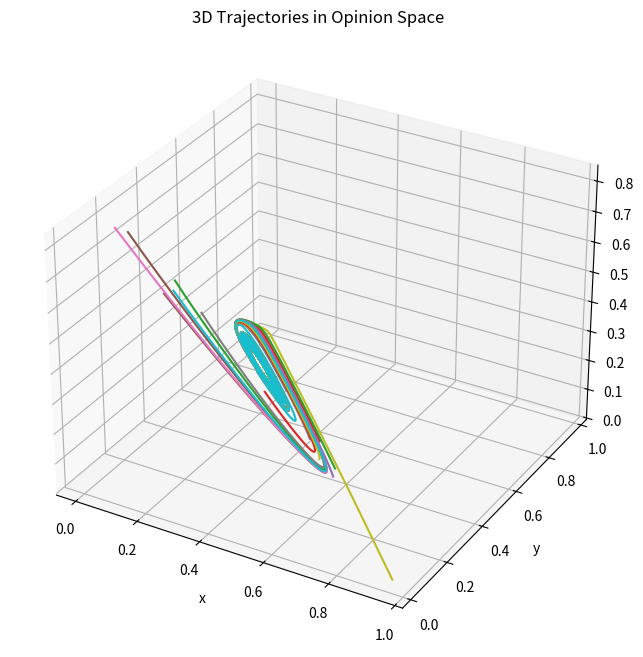

Python code for this plot:
import numpy as np
from scipy.integrate import solve_ivp
import matplotlib.pyplot as plt
from mpl_toolkits.mplot3d import Axes3D

# Parameters
p = 5.0
c = 1.0
R = 2.0

def system(t, u0, p, c, R):
  
    x, y, z = u0

    dxdt = (
        p * (1.0 + z) * (1.0 - z - x ) * x**2
        - p * (1.0 - z) * ((1.0 - z - x )**2) * x
        - c * (1.0 - z) * x
        + z
    )

    dydt = (
        -p * (1.0 + z) * (1.0 - z - x ) * x**2
        + p * (1.0 - z) * ((1.0 - z - x )**2) * x
        + c * (1.0 - z) * x
        - R * z * (1.0 - z - x )
    )

    dzdt = R * z * (1.0 - z - x ) - z

    return [dxdt, dydt, dzdt]


t_span = (0.0, 300.0)        
t_eval = np.linspace(*t_span, 10000)  

initial_conditions = np.random.dirichlet([1, 1, 1], size=20)


figure = plt.figure(figsize=(10, 8))
ax = figure.add_subplot(111, projection='3d')
for ic in initial_conditions:
    sol = solve_ivp(system, t_span, ic, args=(p, c, R), t_eval=t_eval)
    ax.plot(sol.y[0], sol.y[1], sol.y[2], label=f'IC: {ic}')
ax.set_xlabel('x')
ax.set_ylabel('y')
ax.set_zlabel('z')
ax.set_title('3D Trajectories in Opinion Space')
plt.show()

